Dataset: real (GitHub, MarkusLN/EITL05). Classes: cigarettes, not cigarettes.

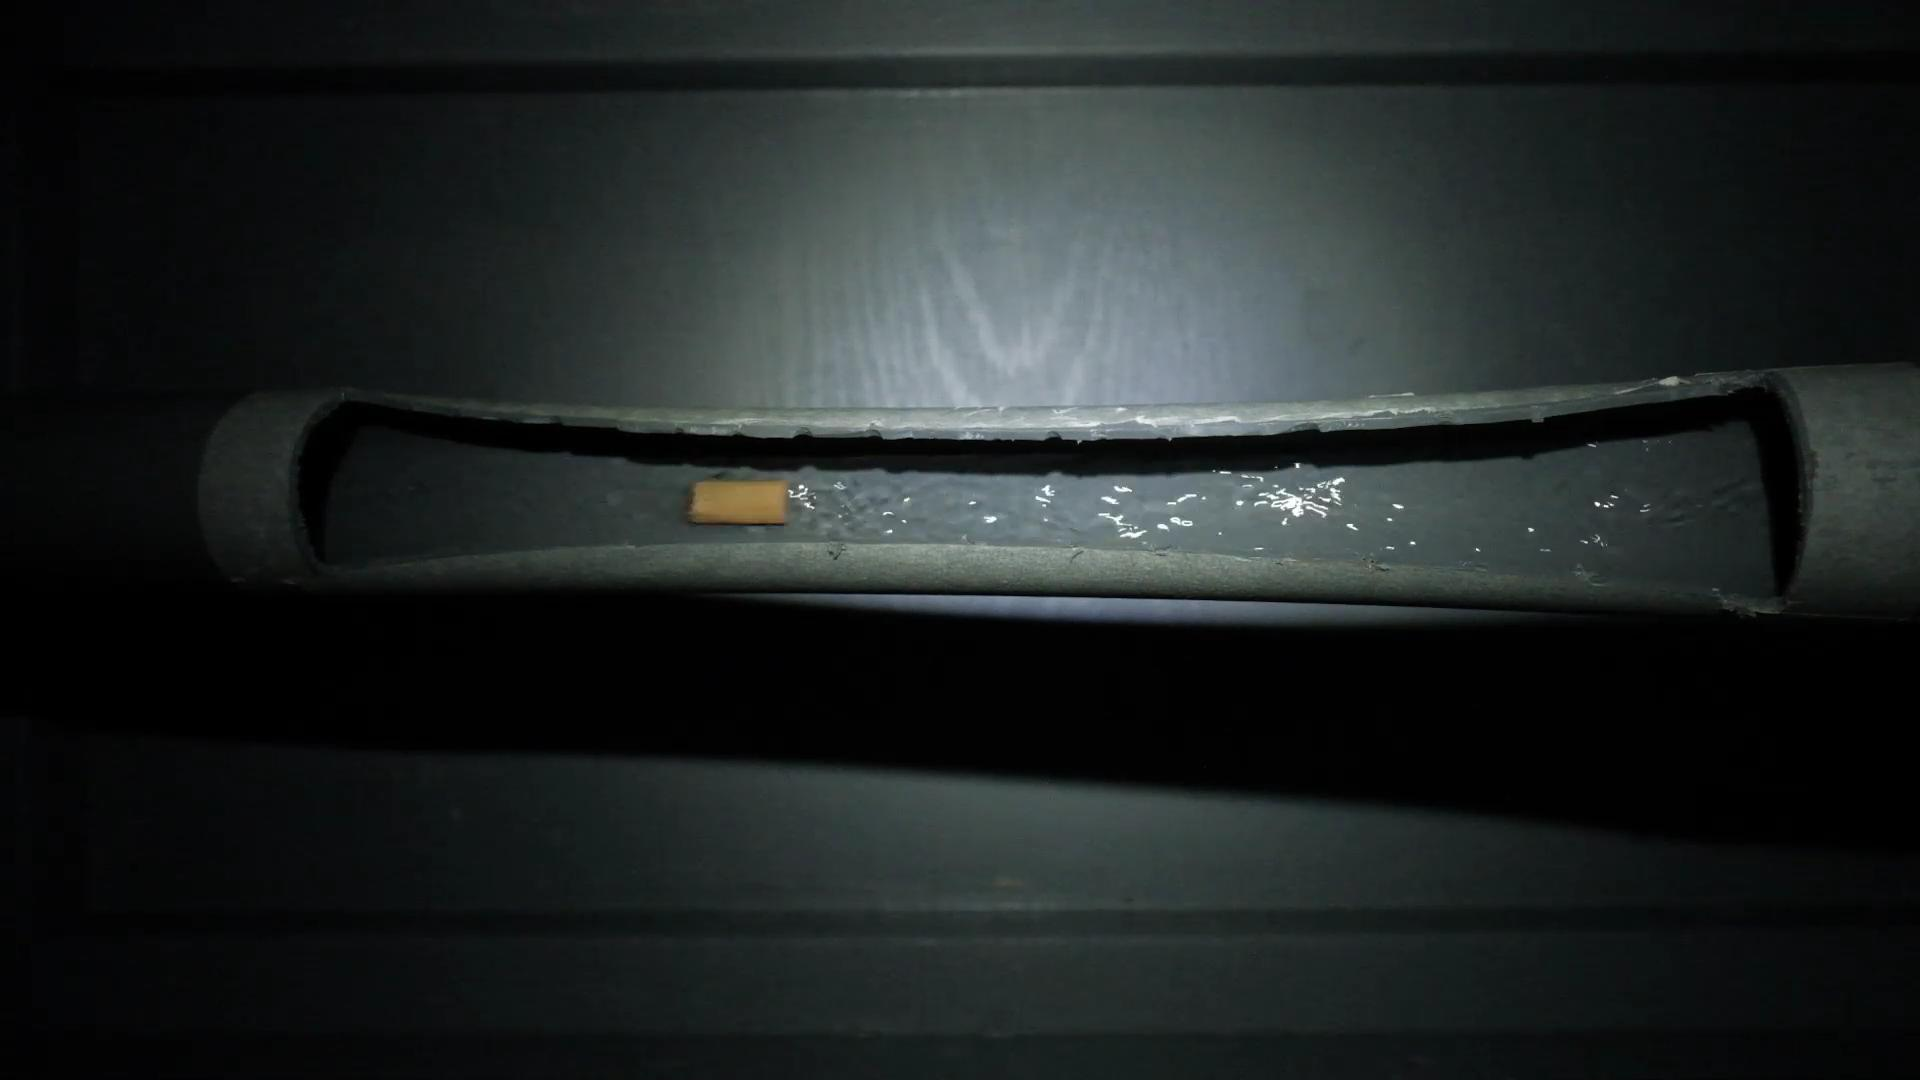
Label: cigarettes

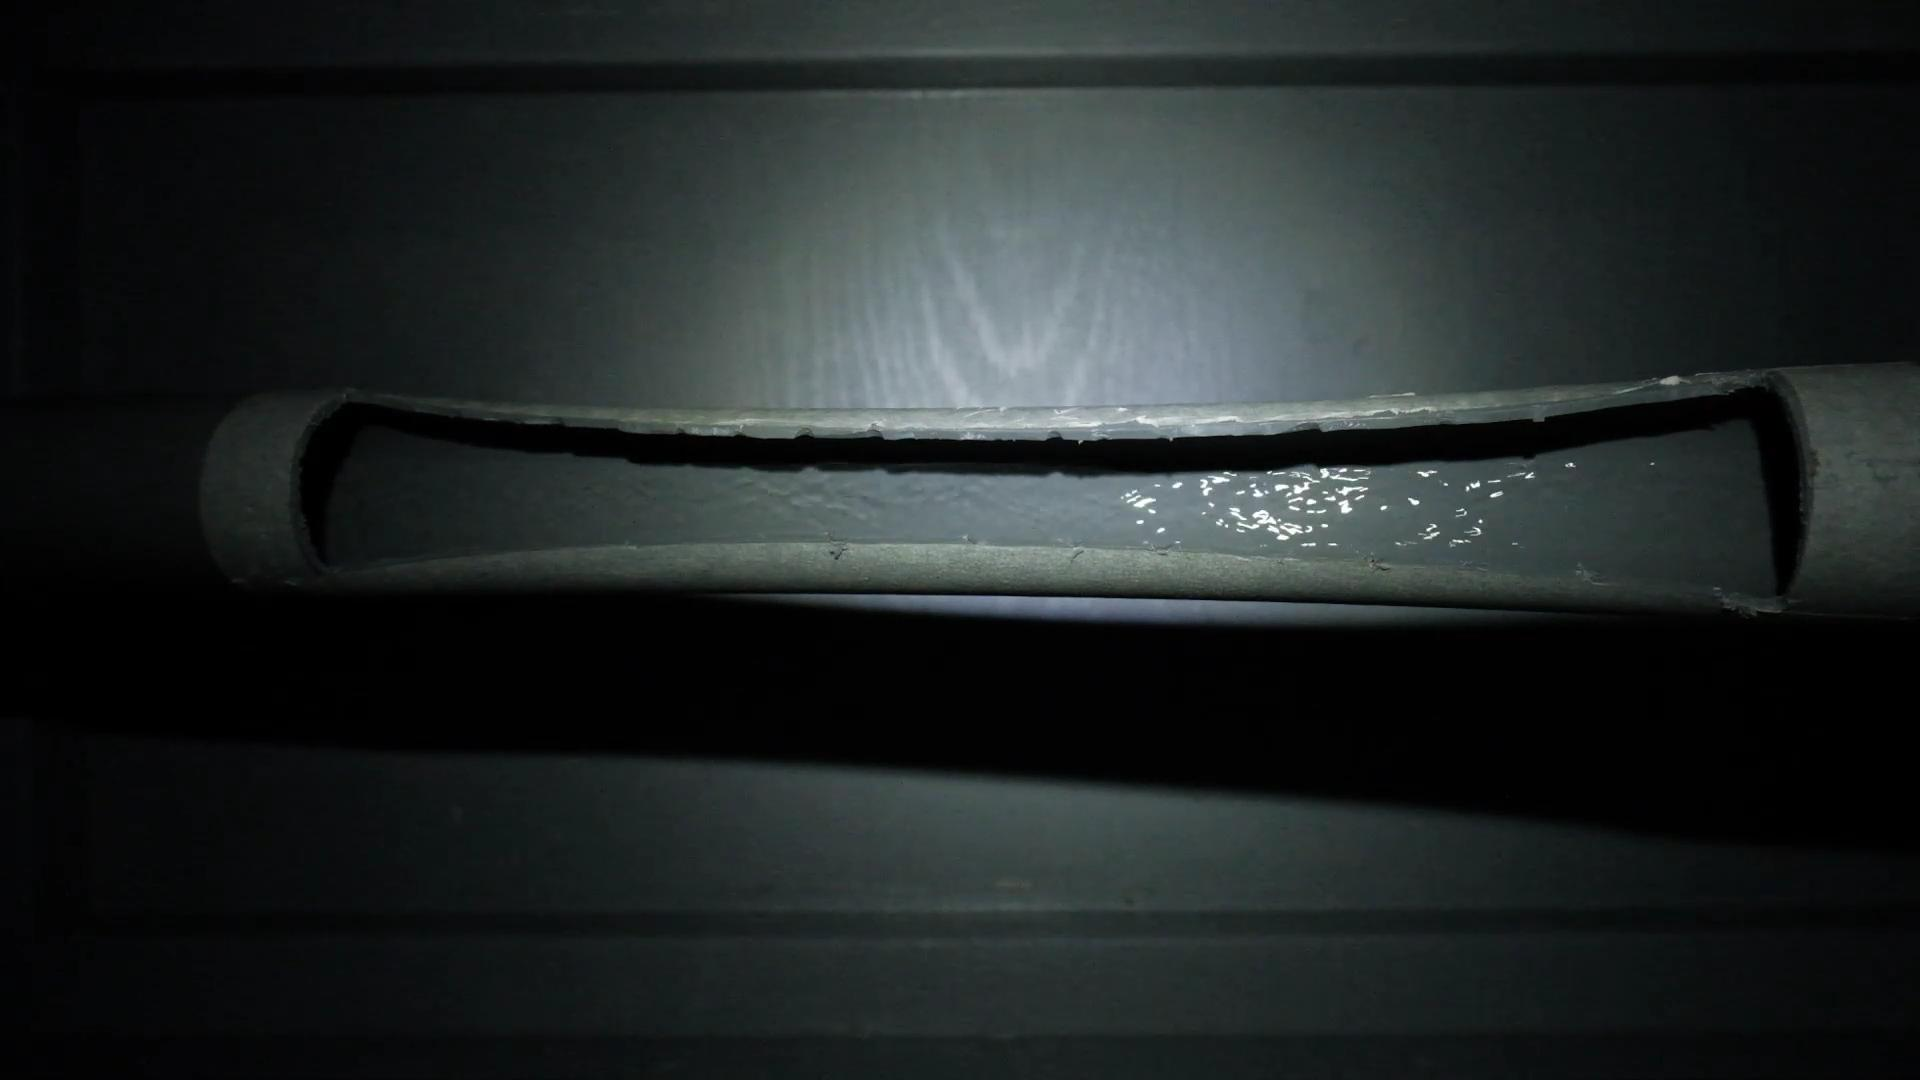
Label: not cigarettes

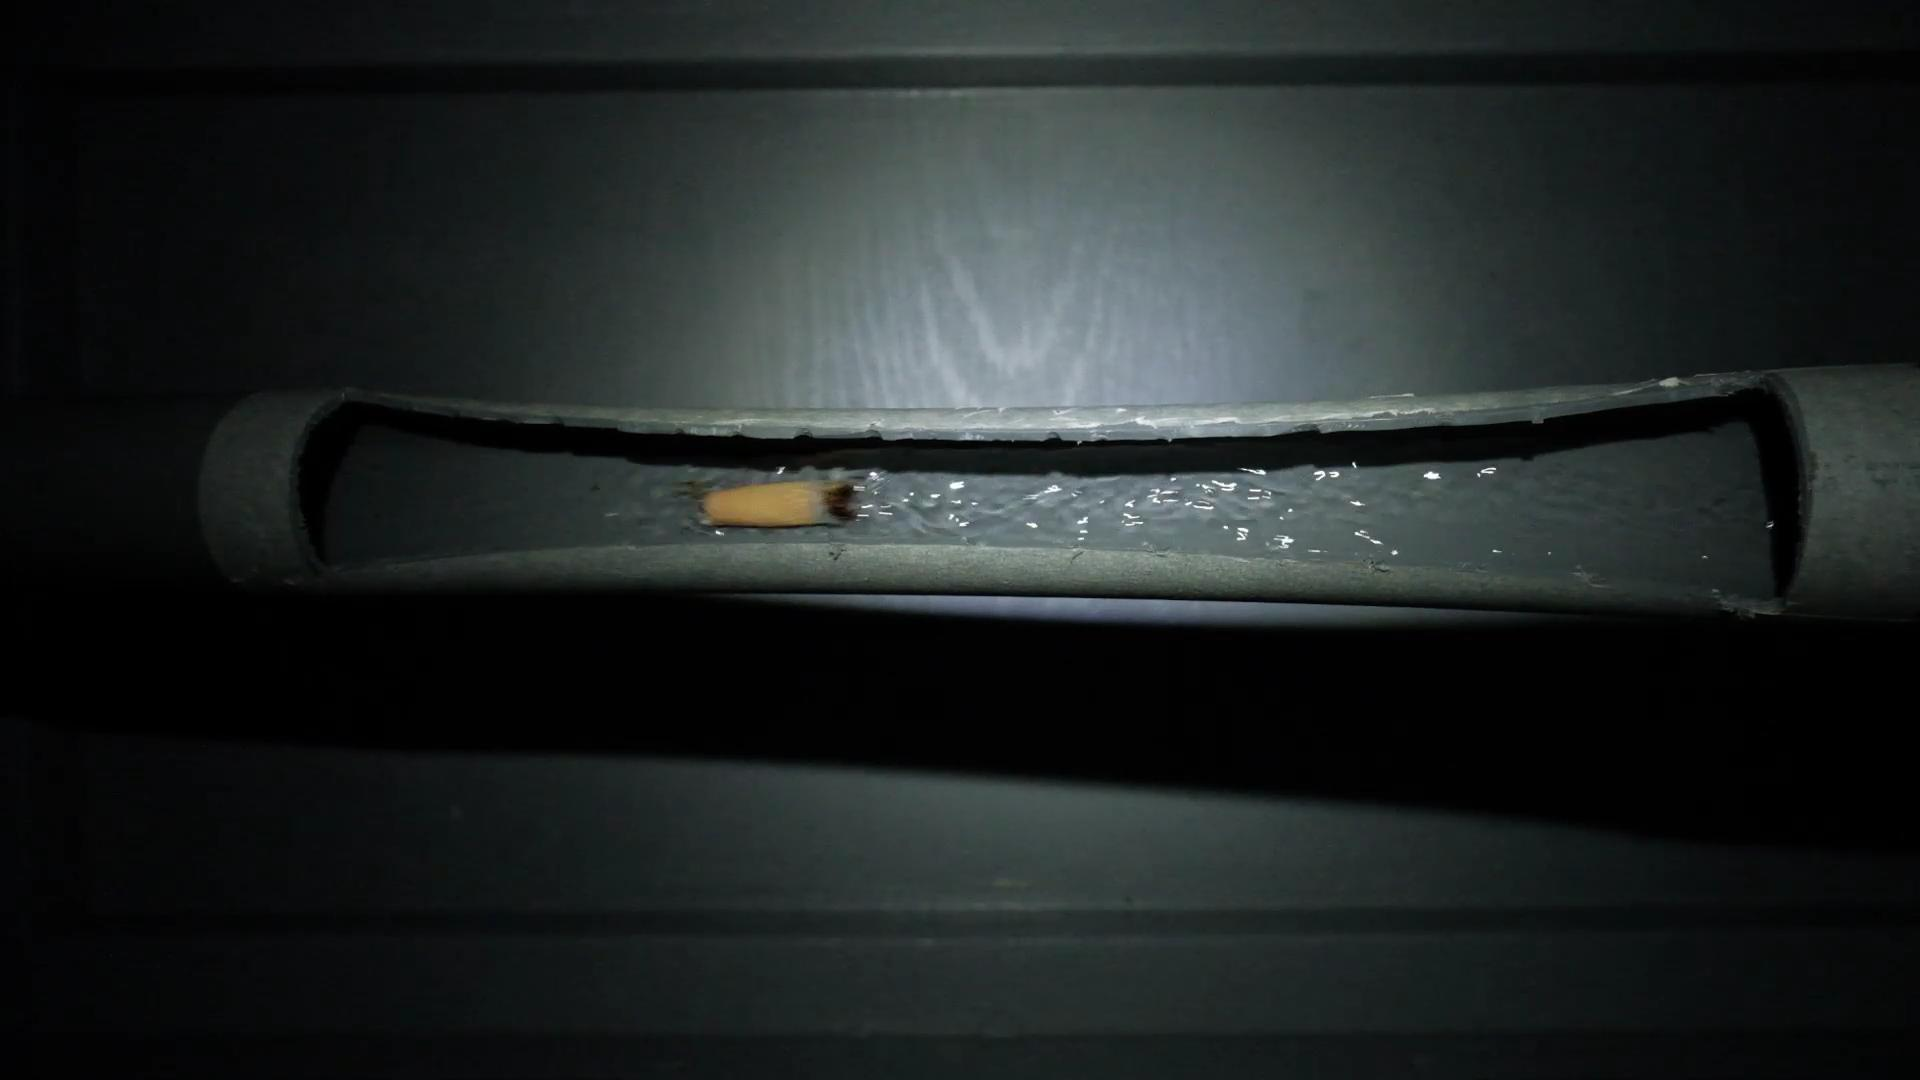
Label: cigarettes

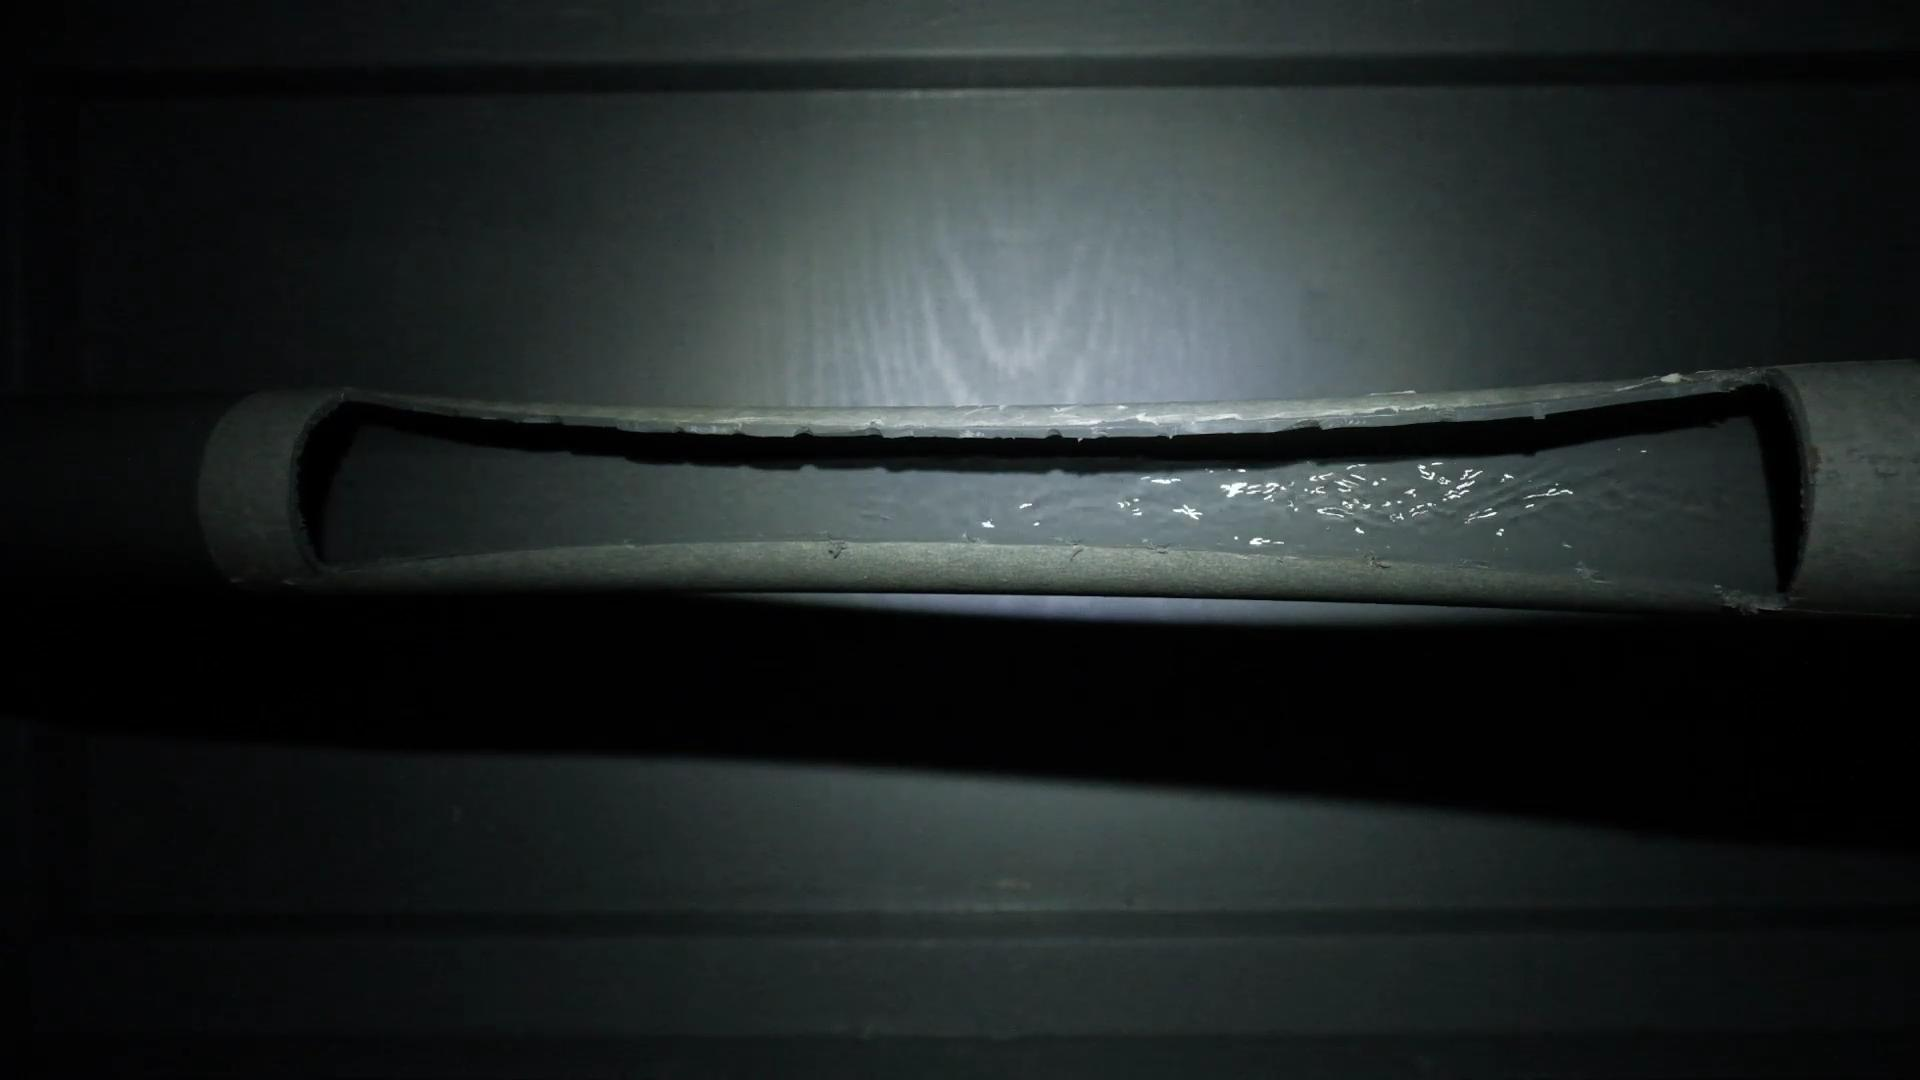
Label: not cigarettes

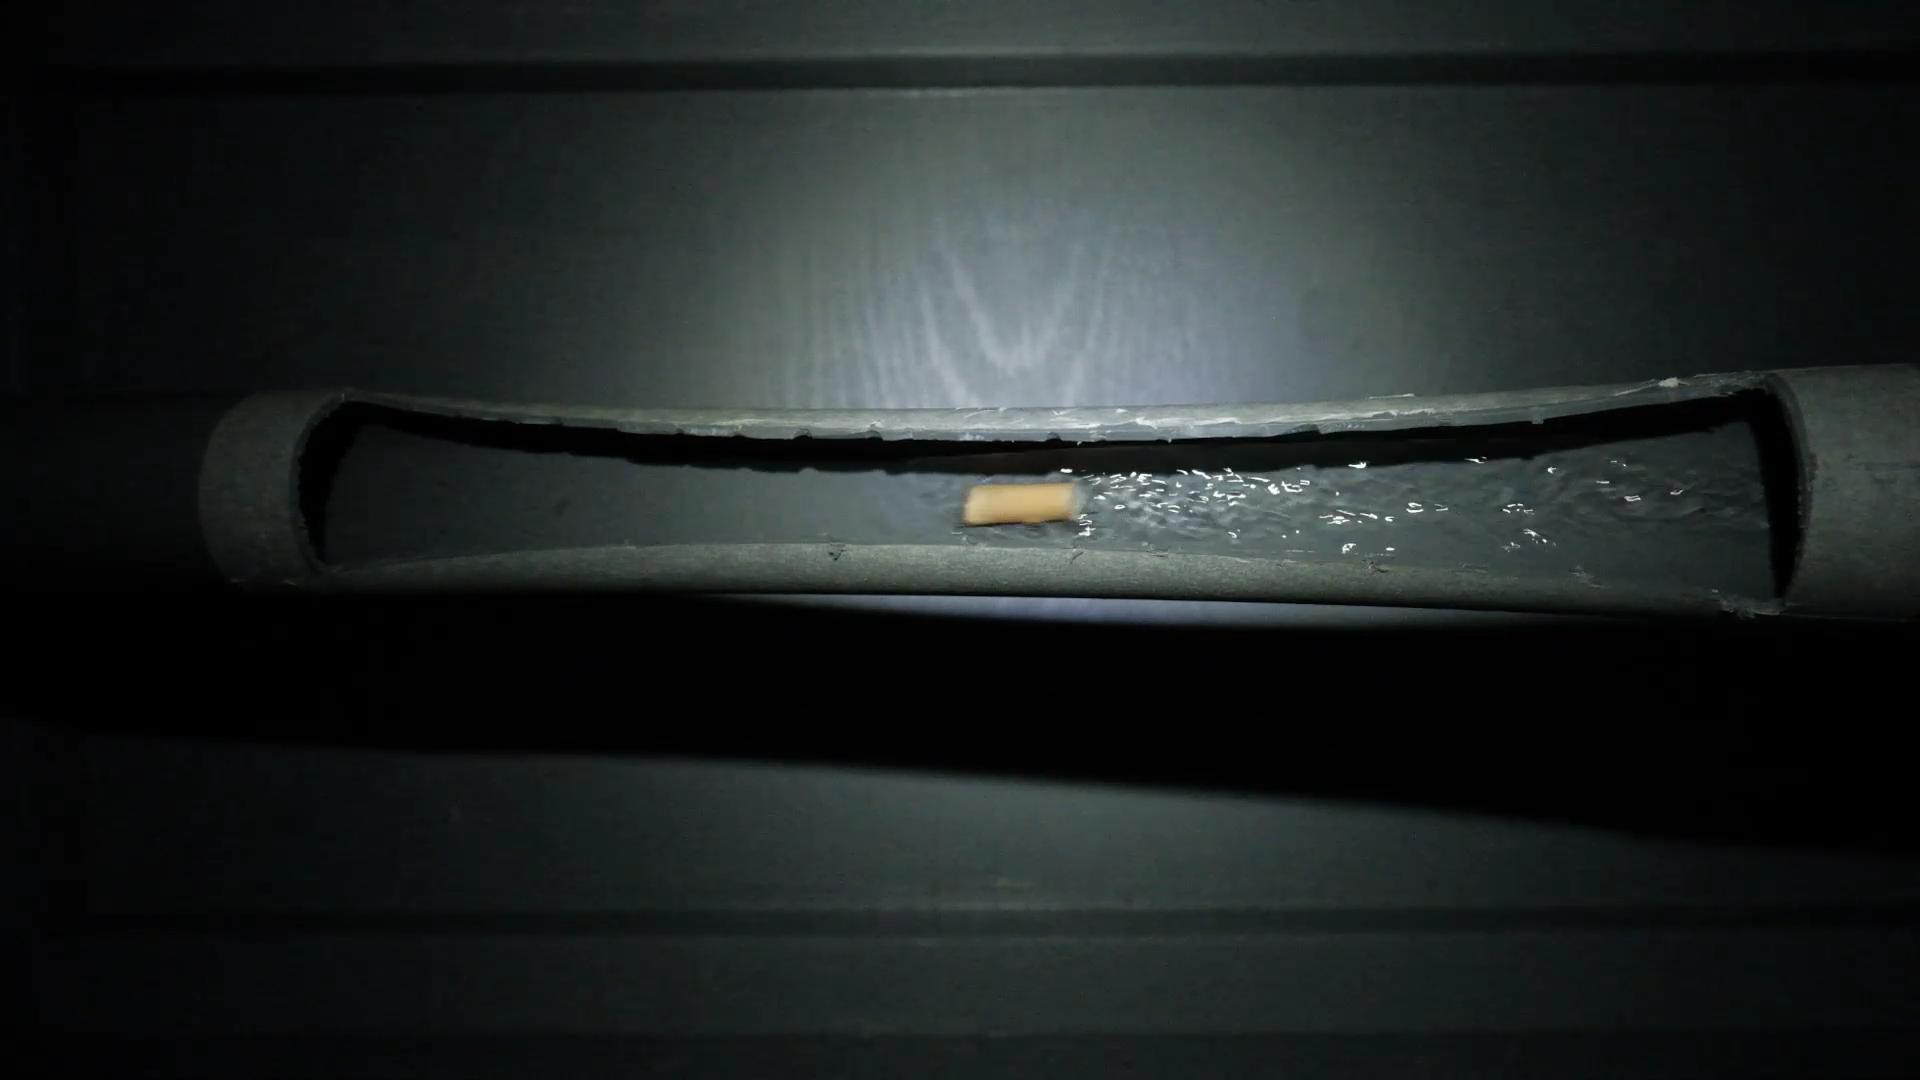
Label: cigarettes

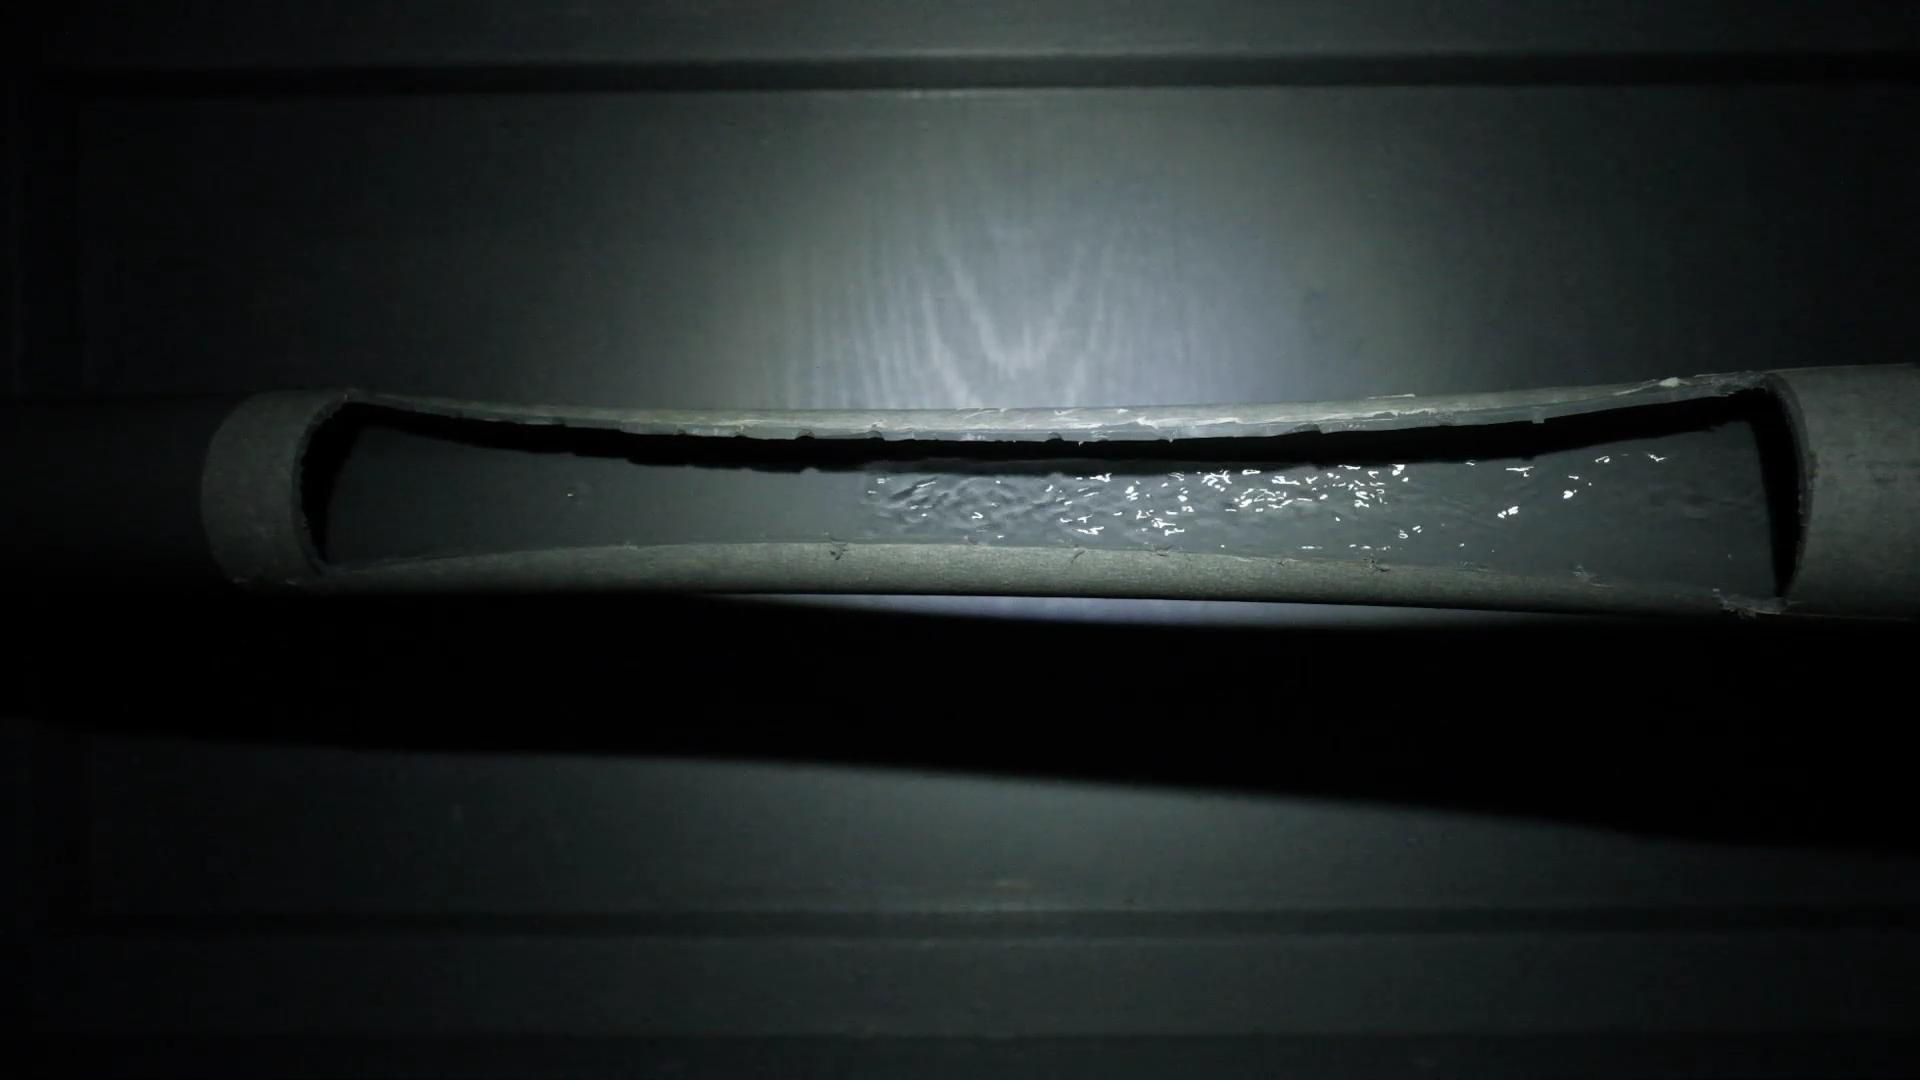
Label: not cigarettes
